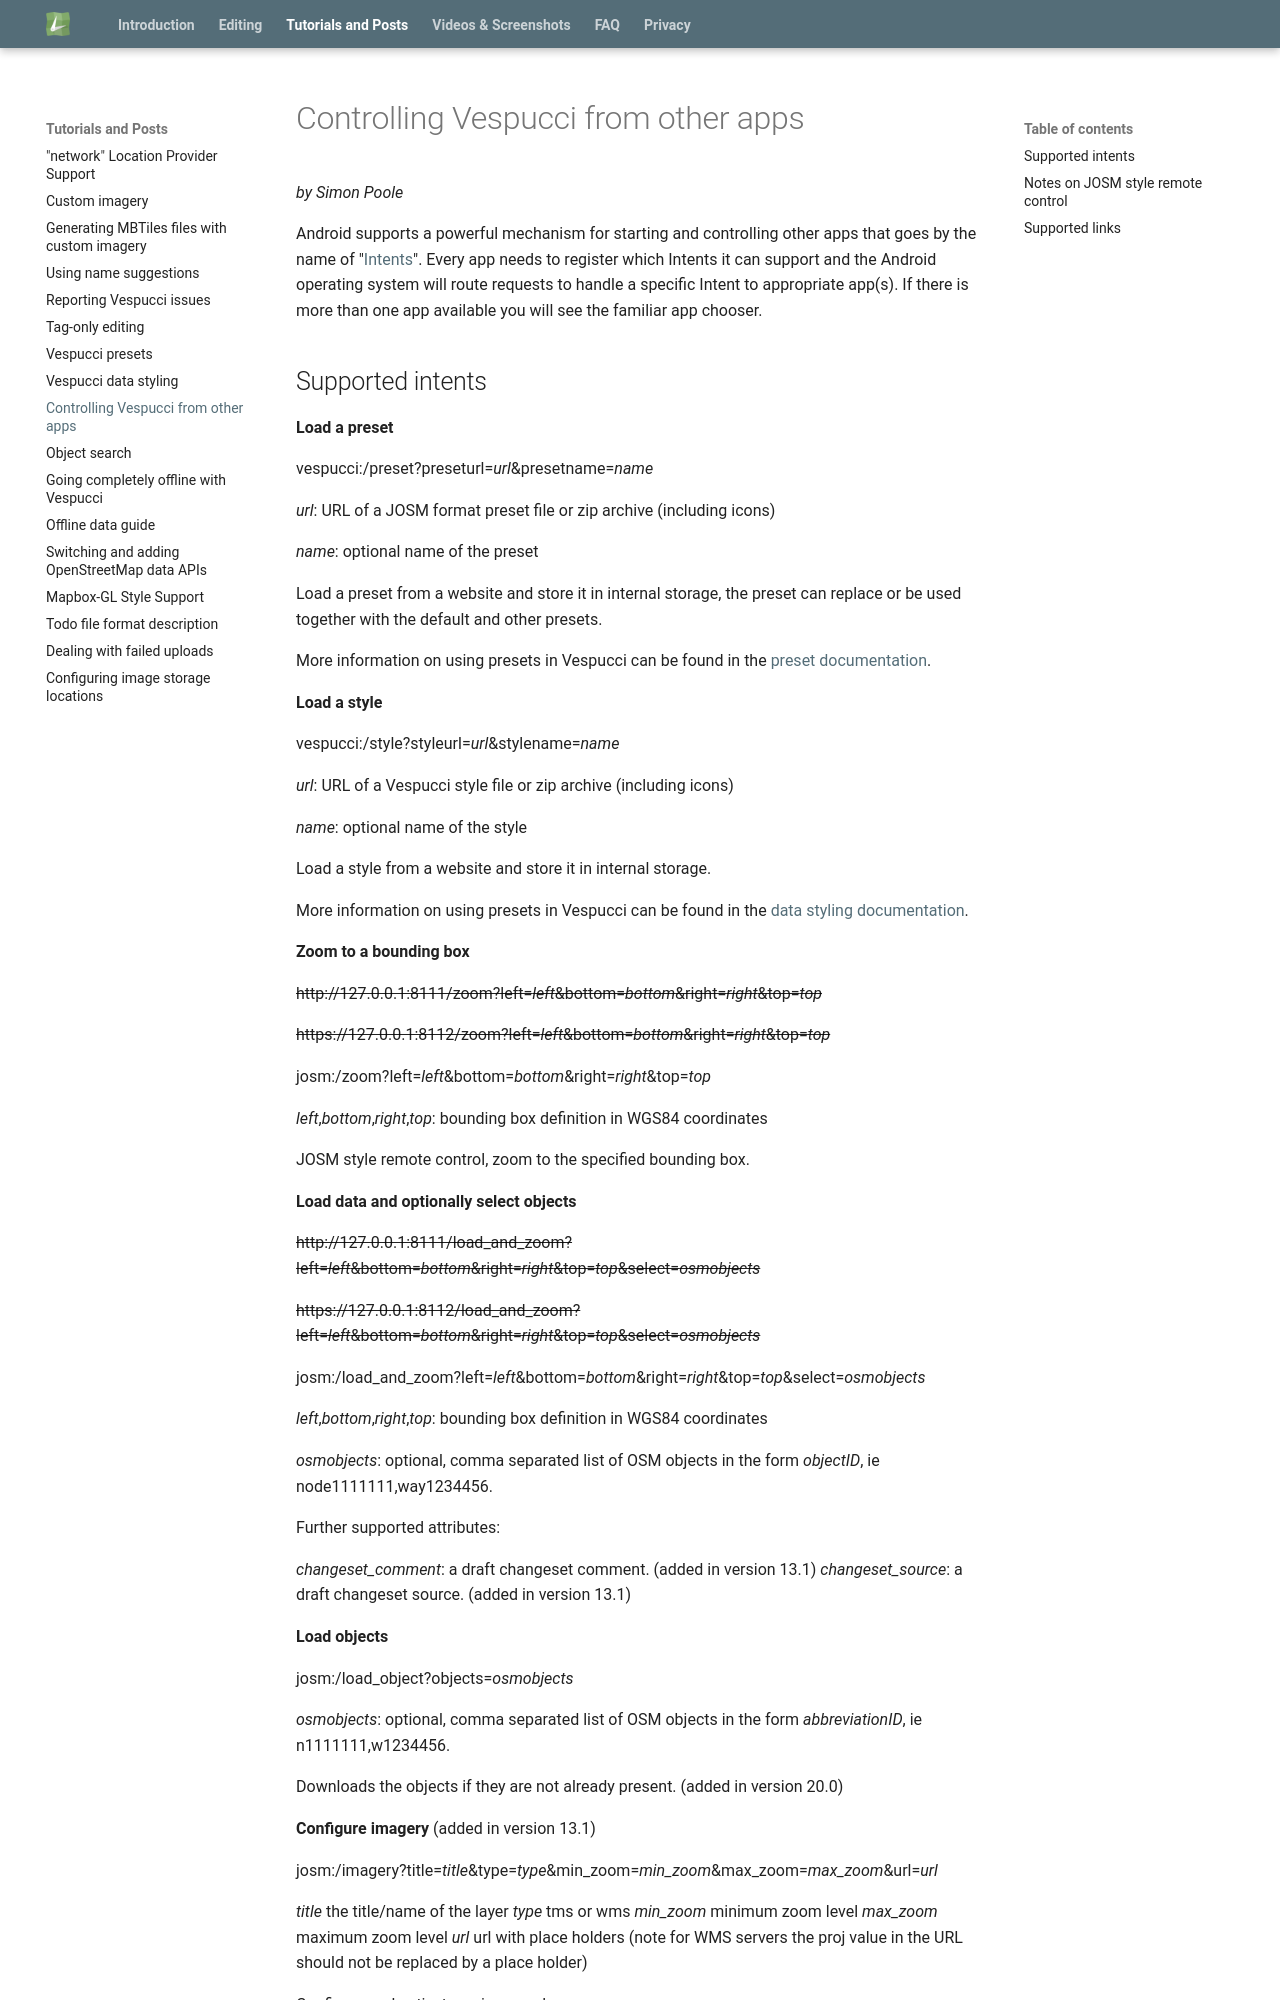

repository: MarcusWolschon/osmeditor4android · page: tutorials/vespucci_intents/index.html · generator: mkdocs

# Controlling Vespucci from other apps
_by Simon Poole_

Android supports a powerful mechanism for starting and controlling other apps that goes by the name of "[Intents](https://developer.android.com/guide/components/intents-filters.html)". Every app needs to register which Intents it can support and the Android operating system will route requests to handle a specific Intent to appropriate app(s). If there is more than one app available you will see the familiar app chooser.
